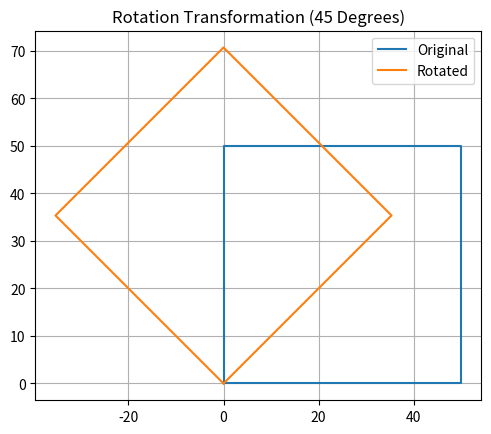

Python code for this plot:

# Rotation Transformation
import numpy as np
import matplotlib.pyplot as plt

square = np.array([[0,0],[50,0],[50,50],[0,50],[0,0]])
theta = np.deg2rad(45)

R = np.array([[np.cos(theta), -np.sin(theta)],
              [np.sin(theta),  np.cos(theta)]])

rotated = square.dot(R.T)

plt.plot(square[:,0], square[:,1])
plt.plot(rotated[:,0], rotated[:,1])
plt.gca().set_aspect('equal', 'box')
plt.title("Rotation Transformation (45 Degrees)")
plt.legend(["Original","Rotated"])
plt.grid(True)
plt.show()
